Run: headless pygame with SDL's dummy video driver; simulated clock (each Clock.tick advances the game by its frame time, no real sleeping); random seed 0; keys injected as events and as key.get_pressed() state; no mouse input.
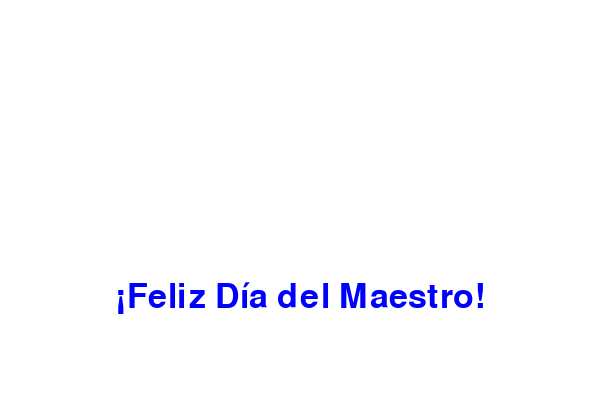
Frame 1 of 4 · flips 1–60 · no input
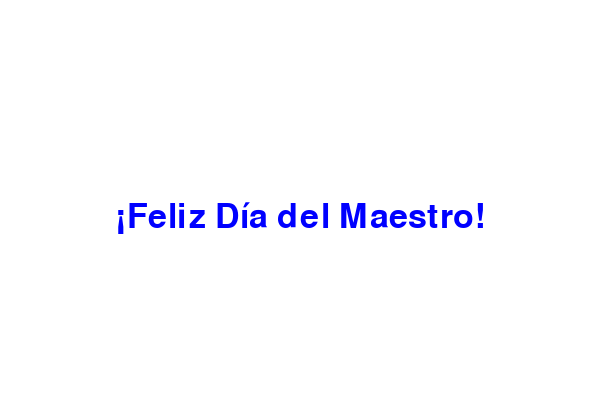
Frame 2 of 4 · flips 61–180 · tapped SPACE, RETURN · held RIGHT (→), D
Frame 3 of 4 · flips 181–300 · held DOWN (↓), S · screen unchanged from frame 2, image omitted
Frame 4 of 4 · flips 301–420 · held LEFT (←), A, UP (↑), W · screen unchanged from frame 3, image omitted

The pygame program that drew these frames:

import pygame
import sys

# Inicializar pygame
pygame.init()

# Configurar pantalla
WIDTH, HEIGHT = 600, 400
screen = pygame.display.set_mode((WIDTH, HEIGHT))
pygame.display.set_caption("¡Feliz Día del Maestro!")

# Definir colores
WHITE = (255, 255, 255)
BLUE = (0, 0, 255)

# Fuente del texto
font = pygame.font.Font(None, 50)
text = font.render("¡Feliz Día del Maestro!", True, BLUE)

# Posición inicial
x, y = WIDTH // 2 - text.get_width() // 2, HEIGHT

# Reloj para controlar la velocidad
clock = pygame.time.Clock()

# Bucle de animación
running = True
while running:
    screen.fill(WHITE)

    # Mover el texto hacia arriba
    if y > HEIGHT // 2:
        y -= 2

    screen.blit(text, (x, y))

    for event in pygame.event.get():
        if event.type == pygame.QUIT:
            running = False

    pygame.display.flip()
    clock.tick(30)

pygame.quit()
sys.exit()
